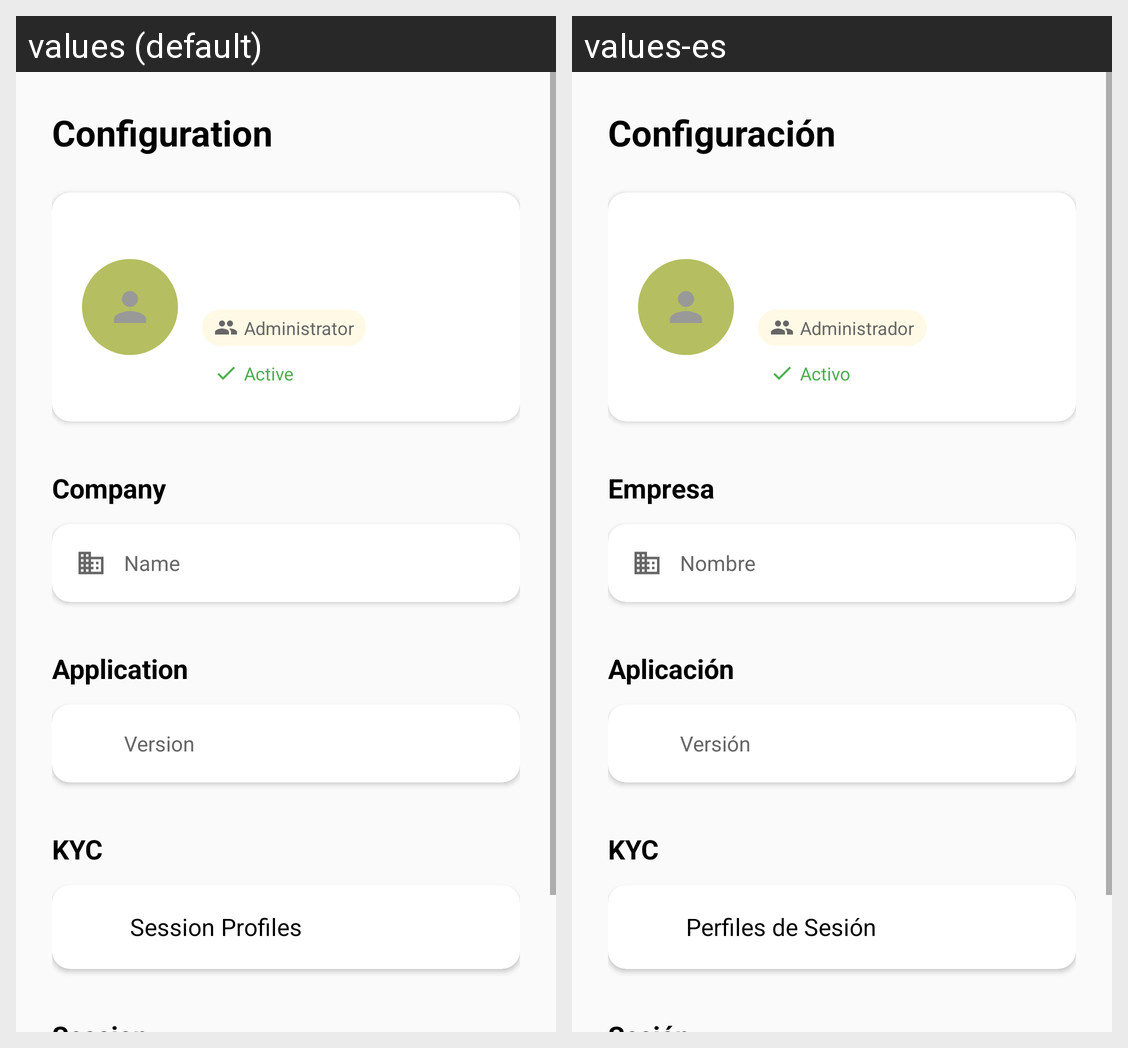

This grid shows one Android layout under two languages. Give, for every string resource on the screen, its name, the default text and each shown locale's text.
Android screen res/layout/fragment_settings.xml rendered under 2 locales, left to right: values (default), values-es. Device: Nexus 5 (rendered at 1080×1920; each locale shown at half size, 540×960, under a caption strip naming it); theme Theme.JaakAccessKeyless.
Strings drawn on this screen, with the default value and each locale's value (text and hints the layout hard-codes, and strings that could not be matched under every locale, appear in the picture but are not listed):

settings_title
  values: Configuration
  values-es: Configuración

settings_admin
  values: Administrator
  values-es: Administrador

settings_active
  values: Active
  values-es: Activo

settings_company
  values: Company
  values-es: Empresa

settings_company_name
  values: Name
  values-es: Nombre

settings_application
  values: Application
  values-es: Aplicación

settings_version
  values: Version
  values-es: Versión

settings_kyc
  values: KYC
  values-es: KYC

settings_session_profiles
  values: Session Profiles
  values-es: Perfiles de Sesión
